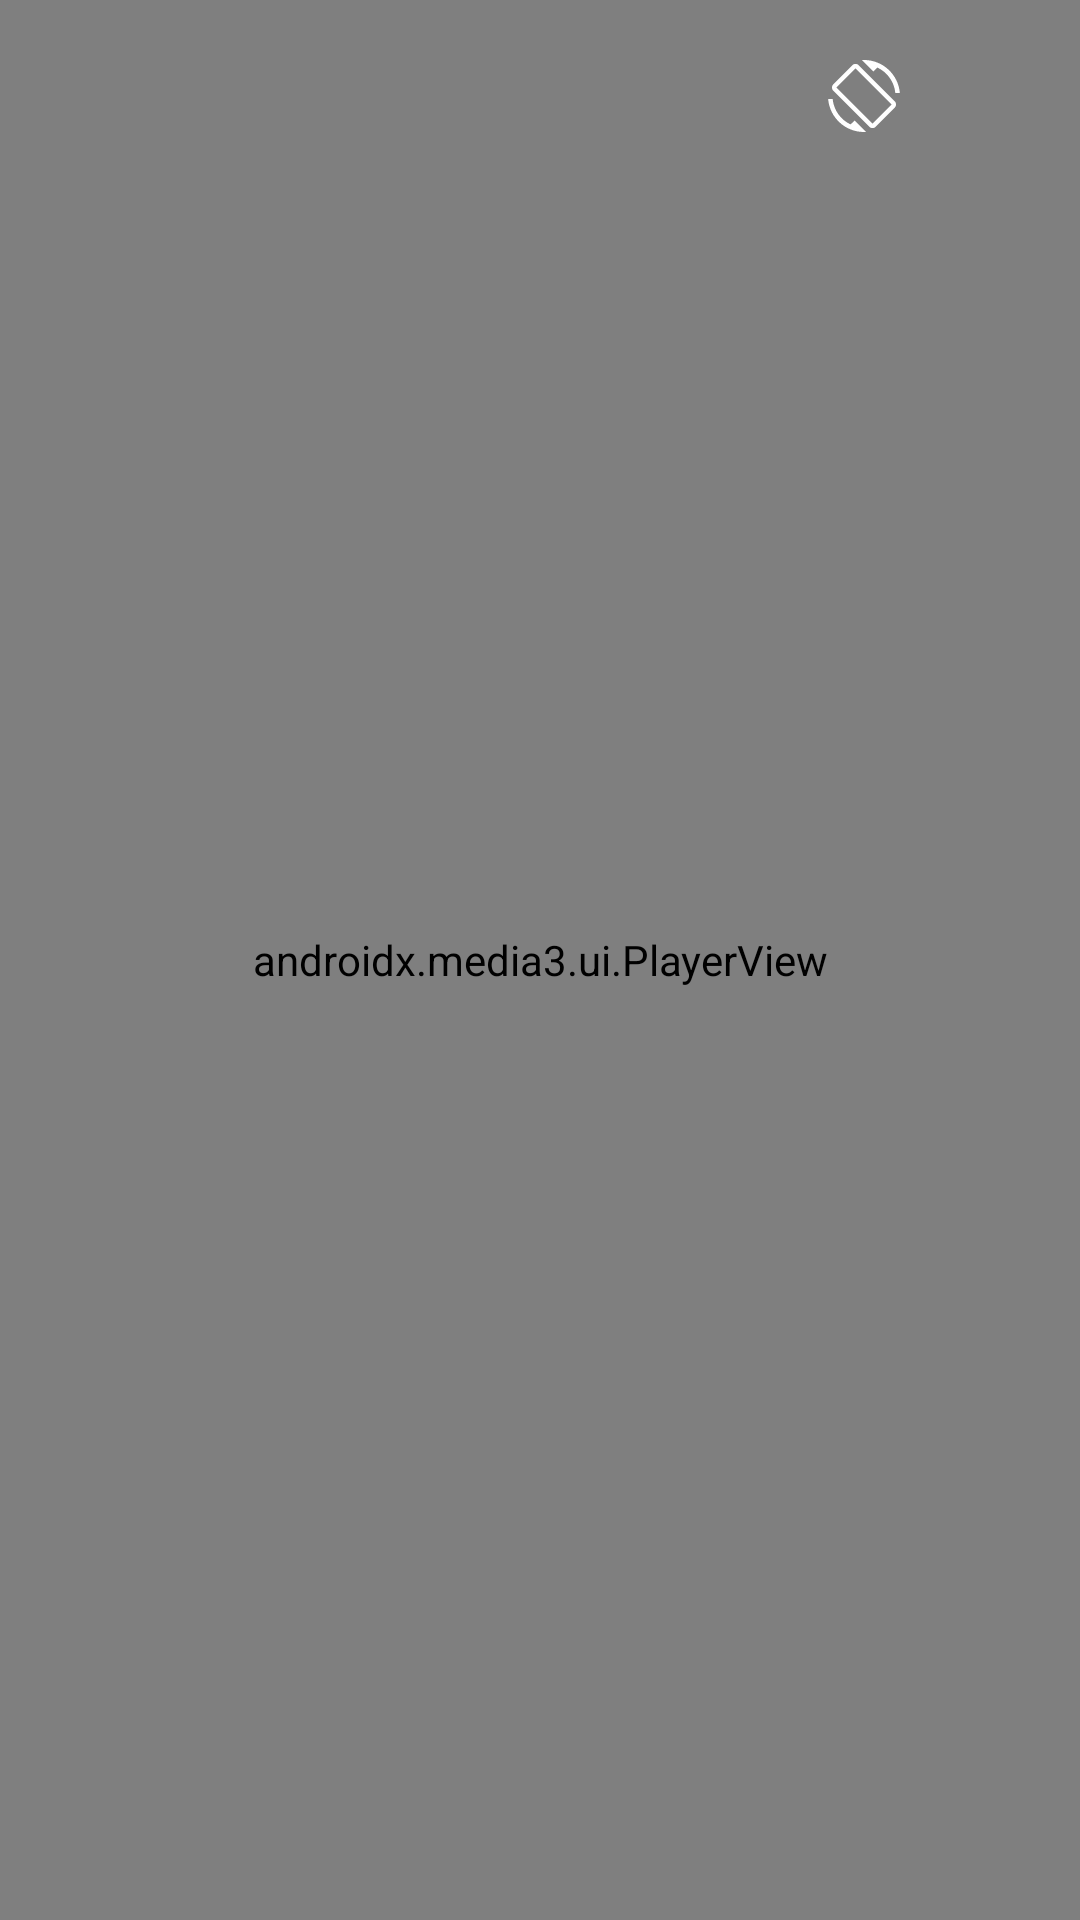

Write the Android layout XML for this screen, with the resource values it uses.
<!-- AndroidManifest.xml: application theme Theme.GalleryApp -->
<!-- res/layout/activity_video_player.xml -->
<?xml version="1.0" encoding="utf-8"?>
<FrameLayout xmlns:android="http://schemas.android.com/apk/res/android"
    xmlns:app="http://schemas.android.com/apk/res-auto"
    android:id="@+id/rootContainer"
    android:layout_width="match_parent"
    android:layout_height="match_parent"
    android:background="@android:color/black">

    
    <androidx.media3.ui.PlayerView
        android:id="@+id/playerView"
        android:layout_width="match_parent"
        android:layout_height="match_parent"
        android:background="@android:color/black"
        app:resize_mode="fit"
        app:use_controller="true" />

    
    <LinearLayout
        android:id="@+id/topRightControls"
        android:layout_width="wrap_content"
        android:layout_height="wrap_content"
        android:layout_gravity="top|end"
        android:orientation="horizontal"
        android:padding="12dp">

        <ImageButton
            android:id="@+id/pipButton"
            android:layout_width="40dp"
            android:layout_height="40dp"
            android:layout_marginStart="8dp"
            android:background="@android:color/transparent"
            android:contentDescription="Picture in Picture"
            android:src="@drawable/ic_pip"
            android:tint="@android:color/white" />

        <ImageButton
            android:id="@+id/orientationToggleButton"
            android:layout_width="40dp"
            android:layout_height="40dp"
            android:background="@android:color/transparent"
            android:contentDescription="Toggle Orientation"
            android:src="@drawable/ic_rotate_screen"
            android:tint="@android:color/white" />

        <ImageButton
            android:id="@+id/fullscreenButton"
            android:layout_width="40dp"
            android:layout_height="40dp"
            android:background="@android:color/transparent"
            android:contentDescription="Fullscreen Toggle"
            android:src="@drawable/ic_fullscreen"
            android:tint="@android:color/white" />
    </LinearLayout>

</FrameLayout>
<!-- resources referenced by this layout -->
<resources>
  <!-- drawable ic_rotate_screen (drawable) -->
  <vector xmlns:android="http://schemas.android.com/apk/res/android" android:height="24dp" android:tint="#FFFFFF" android:viewportHeight="24" android:viewportWidth="24" android:width="24dp">
        
      <path android:fillColor="@android:color/white" android:pathData="M16.48,2.52c3.27,1.55 5.61,4.72 5.97,8.48h1.5C23.44,4.84 18.29,0 12,0l-0.66,0.03 3.81,3.81 1.33,-1.32zM10.23,1.75c-0.59,-0.59 -1.54,-0.59 -2.12,0L1.75,8.11c-0.59,0.59 -0.59,1.54 0,2.12l12.02,12.02c0.59,0.59 1.54,0.59 2.12,0l6.36,-6.36c0.59,-0.59 0.59,-1.54 0,-2.12L10.23,1.75zM14.83,21.19L2.81,9.17l6.36,-6.36 12.02,12.02 -6.36,6.36zM7.52,21.48C4.25,19.94 1.91,16.76 1.55,13L0.05,13C0.56,19.16 5.71,24 12,24l0.66,-0.03 -3.81,-3.81 -1.33,1.32z"/>
      
  </vector>
  <style name="Theme.GalleryApp" parent="Theme.MaterialComponents.DayNight.NoActionBar">
          <item name="colorPrimary">@color/colorPrimary</item>
          <item name="colorOnPrimary">@color/colorOnPrimary</item>
          <item name="colorPrimaryVariant">@color/colorPrimaryVariant</item>
  
          <item name="colorSecondary">@color/colorSecondary</item>
          <item name="colorOnSecondary">@color/colorOnSecondary</item>
  
          <item name="android:statusBarColor">?attr/colorSurface</item>
          <item name="android:navigationBarColor">?attr/colorSurface</item>
          <item name="android:windowLightStatusBar">?attr/isLightTheme</item>
          <item name="android:windowLightNavigationBar">?attr/isLightTheme</item>
      </style>
  <color name="colorPrimary">#007AFF</color>
  <color name="colorOnPrimary">#FFFFFF</color>
  <color name="colorPrimaryVariant">#005FCC</color>
  <color name="colorSecondary">#339CFF</color>
  <color name="colorOnSecondary">#FFFFFF</color>
</resources>
